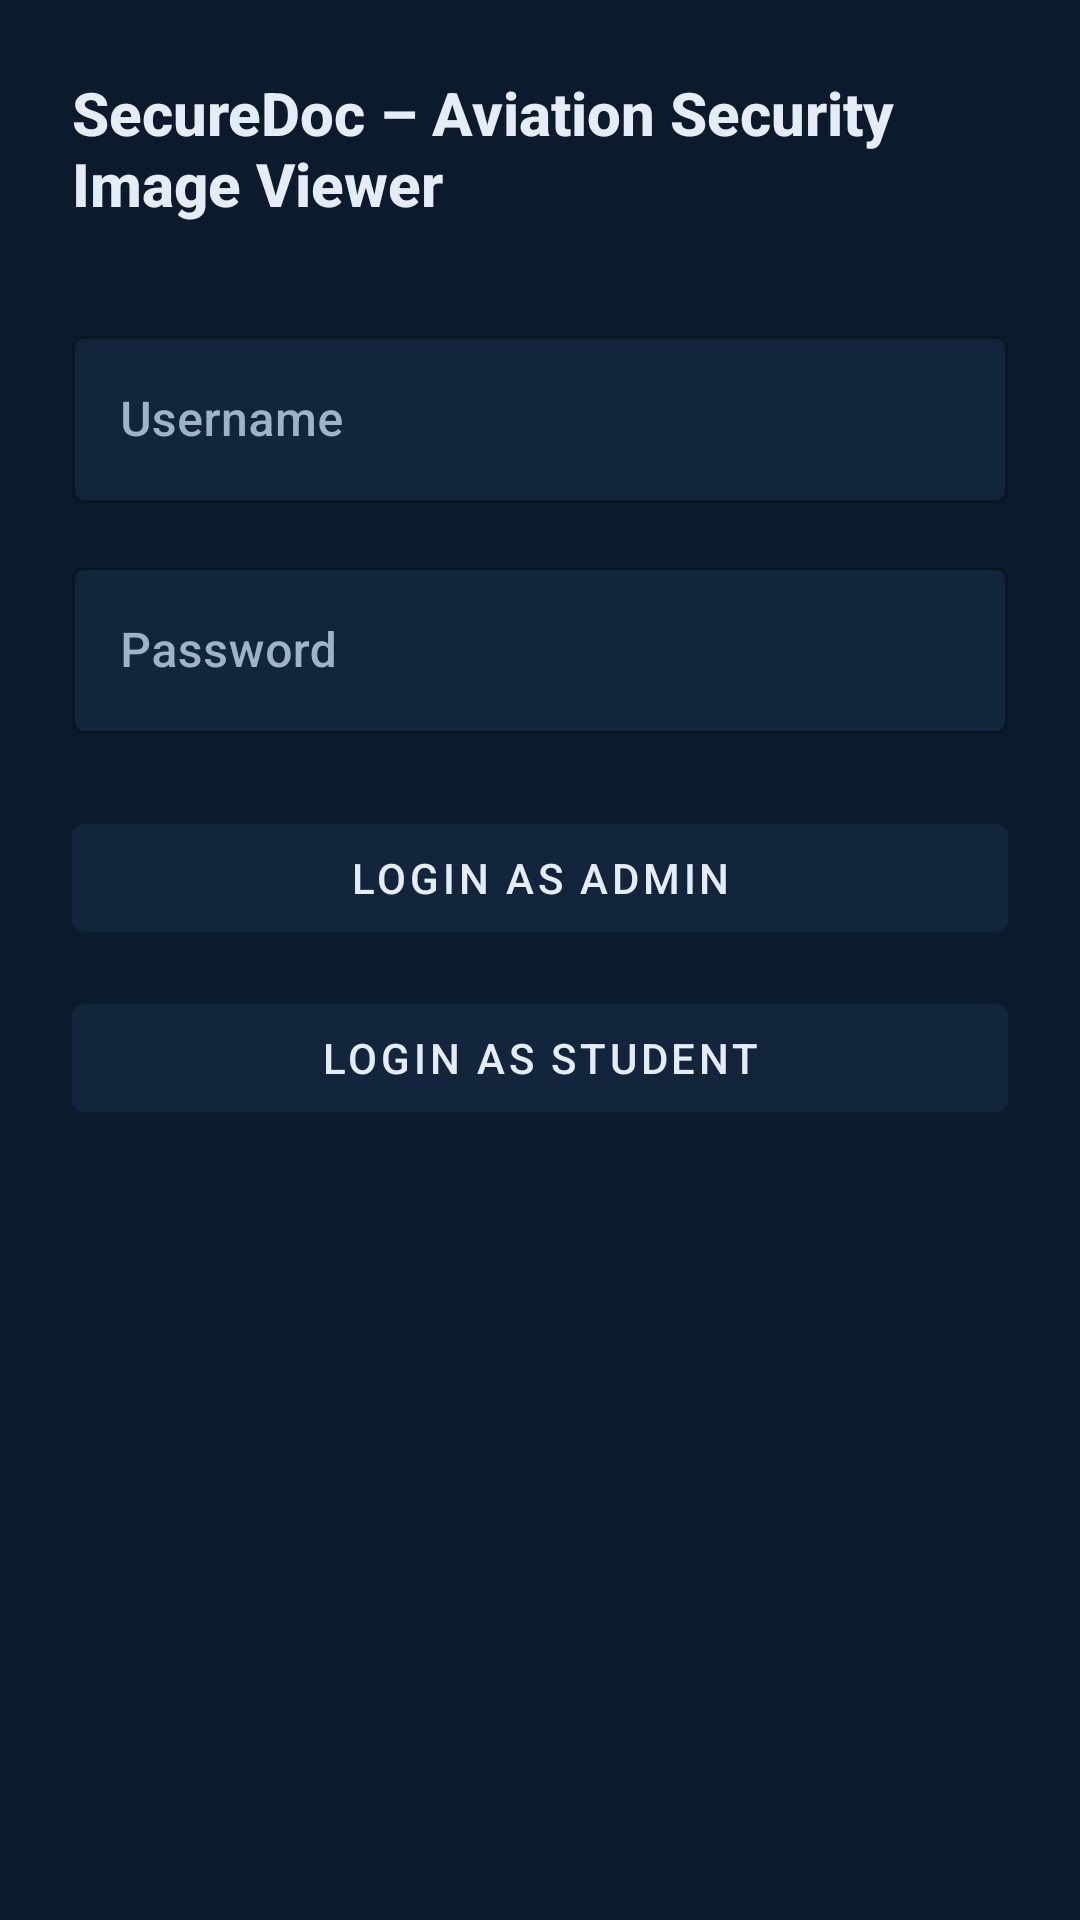

Write the Android layout XML for this screen, with the resource values it uses.
<!-- AndroidManifest.xml: application theme Theme.SecureDoc -->
<!-- res/layout/activity_login.xml -->
<?xml version="1.0" encoding="utf-8"?>
<androidx.constraintlayout.widget.ConstraintLayout
    xmlns:android="http://schemas.android.com/apk/res/android"
    xmlns:app="http://schemas.android.com/apk/res-auto"
    android:layout_width="match_parent"
    android:layout_height="match_parent"
    android:background="@color/navy_900"
    android:padding="24dp">

    <TextView
        android:id="@+id/loginTitle"
        android:layout_width="0dp"
        android:layout_height="wrap_content"
        android:text="@string/login_title"
        android:textColor="@color/text_primary"
        android:textSize="20sp"
        android:textStyle="bold"
        app:layout_constraintTop_toTopOf="parent"
        app:layout_constraintStart_toStartOf="parent"
        app:layout_constraintEnd_toEndOf="parent" />

    <com.google.android.material.textfield.TextInputLayout
        android:id="@+id/usernameLayout"
        style="@style/SecureDocInput"
        android:layout_width="0dp"
        android:layout_height="wrap_content"
        android:layout_marginTop="32dp"
        android:hint="Username"
        app:layout_constraintTop_toBottomOf="@id/loginTitle"
        app:layout_constraintStart_toStartOf="parent"
        app:layout_constraintEnd_toEndOf="parent">

        <com.google.android.material.textfield.TextInputEditText
            android:id="@+id/usernameInput"
            android:layout_width="match_parent"
            android:layout_height="wrap_content"
            android:textColor="@color/text_primary" />
    </com.google.android.material.textfield.TextInputLayout>

    <com.google.android.material.textfield.TextInputLayout
        android:id="@+id/passwordLayout"
        style="@style/SecureDocInput"
        android:layout_width="0dp"
        android:layout_height="wrap_content"
        android:layout_marginTop="16dp"
        android:hint="Password"
        app:layout_constraintTop_toBottomOf="@id/usernameLayout"
        app:layout_constraintStart_toStartOf="parent"
        app:layout_constraintEnd_toEndOf="parent">

        <com.google.android.material.textfield.TextInputEditText
            android:id="@+id/passwordInput"
            android:layout_width="match_parent"
            android:layout_height="wrap_content"
            android:inputType="textPassword"
            android:textColor="@color/text_primary" />
    </com.google.android.material.textfield.TextInputLayout>

    <com.google.android.material.button.MaterialButton
        android:id="@+id/loginAdminButton"
        android:layout_width="0dp"
        android:layout_height="wrap_content"
        android:layout_marginTop="24dp"
        android:text="Login as Admin"
        app:layout_constraintTop_toBottomOf="@id/passwordLayout"
        app:layout_constraintStart_toStartOf="parent"
        app:layout_constraintEnd_toEndOf="parent" />

    <com.google.android.material.button.MaterialButton
        android:id="@+id/loginStudentButton"
        android:layout_width="0dp"
        android:layout_height="wrap_content"
        android:layout_marginTop="12dp"
        android:text="Login as Student"
        app:layout_constraintTop_toBottomOf="@id/loginAdminButton"
        app:layout_constraintStart_toStartOf="parent"
        app:layout_constraintEnd_toEndOf="parent" />

</androidx.constraintlayout.widget.ConstraintLayout>
<!-- resources referenced by this layout -->
<resources>
  <color name="navy_900">#0B1A2D</color>
  <color name="text_primary">#E6ECF5</color>
  <string name="login_title">SecureDoc – Aviation Security Image Viewer</string>
  <style name="SecureDocInput" parent="Widget.MaterialComponents.TextInputLayout.OutlinedBox">
          <item name="boxStrokeColor">@color/accent_amber</item>
          <item name="boxBackgroundColor">@color/navy_800</item>
          <item name="android:textColorHint">@color/text_secondary</item>
      </style>
  <style name="Theme.SecureDoc" parent="Theme.MaterialComponents.DayNight.NoActionBar">
          <item name="colorPrimary">@color/navy_800</item>
          <item name="colorPrimaryVariant">@color/navy_900</item>
          <item name="colorOnPrimary">@color/text_primary</item>
          <item name="colorSecondary">@color/accent_amber</item>
          <item name="colorOnSecondary">@color/navy_900</item>
          <item name="android:statusBarColor">@color/navy_900</item>
          <item name="android:windowBackground">@color/navy_900</item>
          <item name="android:textColor">@color/text_primary</item>
          <item name="android:fontFamily">sans-serif-medium</item>
      </style>
  <color name="accent_amber">#FFC857</color>
  <color name="navy_800">#13253C</color>
  <color name="text_secondary">#9FB3C8</color>
</resources>
